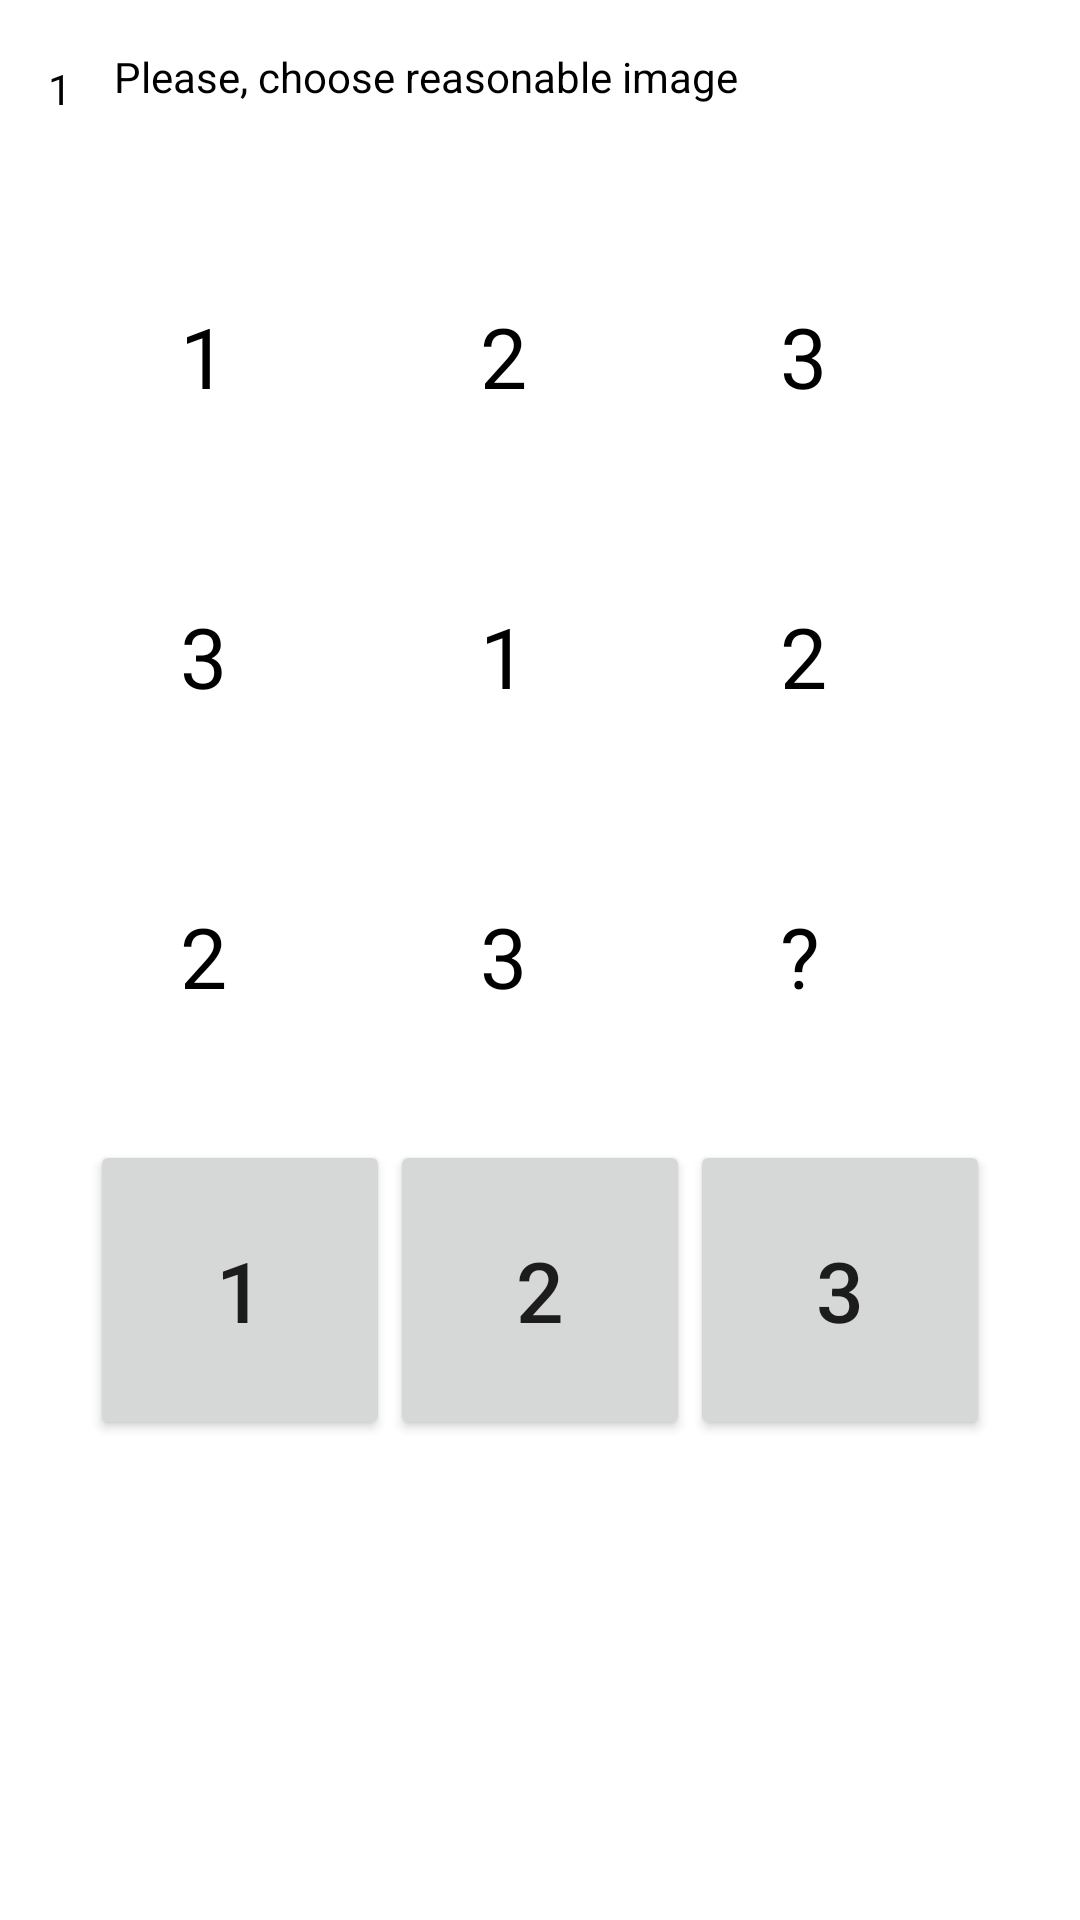

This screen was rendered from an Android layout file. Write that file and the resources it references.
<!-- AndroidManifest.xml: application theme AppTheme -->
<!-- res/layout/matrix.xml -->
<?xml version="1.0" encoding="utf-8"?>
<androidx.constraintlayout.widget.ConstraintLayout xmlns:android="http://schemas.android.com/apk/res/android"
    xmlns:app="http://schemas.android.com/apk/res-auto"
    xmlns:tools="http://schemas.android.com/tools"
    android:layout_width="match_parent"
    android:layout_height="match_parent"
    tools:context=".Matrix">


    <TextView
        android:id="@+id/textView0"
        android:layout_width="234dp"
        android:layout_height="20dp"
        android:layout_marginTop="16dp"
        android:layout_marginEnd="88dp"
        android:text="Please, choose reasonable image"
        android:textColor="@color/black"
        app:layout_constraintEnd_toEndOf="parent"
        app:layout_constraintTop_toTopOf="parent" />

    <TextView
        android:id="@+id/textView"
        android:layout_width="22dp"
        android:layout_height="34dp"
        android:layout_marginStart="16dp"
        android:layout_marginTop="20dp"
        android:text="1"
        android:textColor="@color/black"
        app:layout_constraintStart_toStartOf="parent"
        app:layout_constraintTop_toTopOf="parent" />

    <TextView
        android:id="@+id/textView1"
        android:layout_width="100dp"
        android:layout_height="100dp"
        android:layout_marginStart="60dp"
        android:layout_marginTop="100dp"
        android:text="1"
        android:textColor="@color/black"
        android:textSize="28sp"
        app:layout_constraintStart_toStartOf="parent"
        app:layout_constraintTop_toTopOf="parent" />

    <TextView
        android:id="@+id/textView2"
        android:layout_width="100dp"
        android:layout_height="100dp"
        android:layout_marginTop="100dp"
        android:text="2"
        android:textColor="@color/black"
        android:textSize="28sp"
        app:layout_constraintEnd_toStartOf="@+id/textView3"
        app:layout_constraintStart_toEndOf="@+id/textView1"
        app:layout_constraintTop_toTopOf="parent" />

    <TextView
        android:id="@+id/textView3"
        android:layout_width="100dp"
        android:layout_height="100dp"
        android:layout_marginTop="100dp"
        android:text="3"
        android:textColor="@color/black"
        android:textSize="28sp"
        app:layout_constraintEnd_toEndOf="parent"
        app:layout_constraintTop_toTopOf="parent" />

    <TextView
        android:id="@+id/textView4"
        android:layout_width="100dp"
        android:layout_height="100dp"
        android:layout_marginStart="60dp"
        android:text="3"
        android:textColor="@color/black"
        android:textSize="28sp"
        app:layout_constraintStart_toStartOf="parent"
        app:layout_constraintTop_toBottomOf="@+id/textView1" />

    <TextView
        android:id="@+id/textView5"
        android:layout_width="100dp"
        android:layout_height="100dp"
        android:text="1"
        android:textColor="@color/black"
        android:textSize="28sp"
        app:layout_constraintEnd_toStartOf="@+id/textView6"
        app:layout_constraintStart_toEndOf="@+id/textView4"
        app:layout_constraintTop_toBottomOf="@+id/textView2" />

    <TextView
        android:id="@+id/textView6"
        android:layout_width="100dp"
        android:layout_height="100dp"
        android:text="2"
        android:textColor="@color/black"
        android:textSize="28sp"
        app:layout_constraintEnd_toEndOf="parent"
        app:layout_constraintTop_toBottomOf="@+id/textView3" />

    <TextView
        android:id="@+id/textView7"
        android:layout_width="100dp"
        android:layout_height="100dp"
        android:layout_marginStart="60dp"
        android:text="2"
        android:textColor="@color/black"
        android:textSize="28sp"
        app:layout_constraintStart_toStartOf="parent"
        app:layout_constraintTop_toBottomOf="@+id/textView4" />

    <TextView
        android:id="@+id/textView8"
        android:layout_width="100dp"
        android:layout_height="100dp"
        android:text="3"
        android:textColor="@color/black"
        android:textSize="28sp"
        app:layout_constraintEnd_toStartOf="@+id/textView9"
        app:layout_constraintStart_toEndOf="@+id/textView7"
        app:layout_constraintTop_toBottomOf="@+id/textView5" />

    <TextView
        android:id="@+id/textView9"
        android:layout_width="100dp"
        android:layout_height="100dp"
        android:text="?"
        android:textColor="@color/black"
        android:textSize="28sp"
        app:layout_constraintEnd_toEndOf="parent"
        app:layout_constraintTop_toBottomOf="@+id/textView6" />

    <Button
        android:id="@+id/button1"
        android:layout_width="100dp"
        android:layout_height="100dp"
        android:layout_marginStart="30dp"
        android:layout_marginBottom="160dp"
        android:text="1"
        android:textSize="28sp"
        app:layout_constraintBottom_toBottomOf="parent"
        app:layout_constraintEnd_toStartOf="@+id/button2"
        app:layout_constraintStart_toStartOf="parent" />

    <Button
        android:id="@+id/button2"
        android:layout_width="100dp"
        android:layout_height="100dp"
        android:layout_marginBottom="160dp"
        android:text="2"
        android:textSize="28sp"
        app:layout_constraintBottom_toBottomOf="parent"
        app:layout_constraintEnd_toEndOf="parent"
        app:layout_constraintStart_toStartOf="parent"
        tools:ignore="MissingConstraints" />

    <Button
        android:id="@+id/button3"
        android:layout_width="100dp"
        android:layout_height="100dp"
        android:layout_marginEnd="30dp"
        android:layout_marginBottom="160dp"
        android:text="3"
        android:textSize="28sp"
        app:layout_constraintBottom_toBottomOf="parent"
        app:layout_constraintEnd_toEndOf="parent"
        app:layout_constraintStart_toEndOf="@+id/button2" />


</androidx.constraintlayout.widget.ConstraintLayout>
<!-- resources referenced by this layout -->
<resources>

  <!-- not gathered from this repository: default colours our renderer supplied (Android Studio template values) -->
  <color name="black">#FF000000</color>
</resources>
